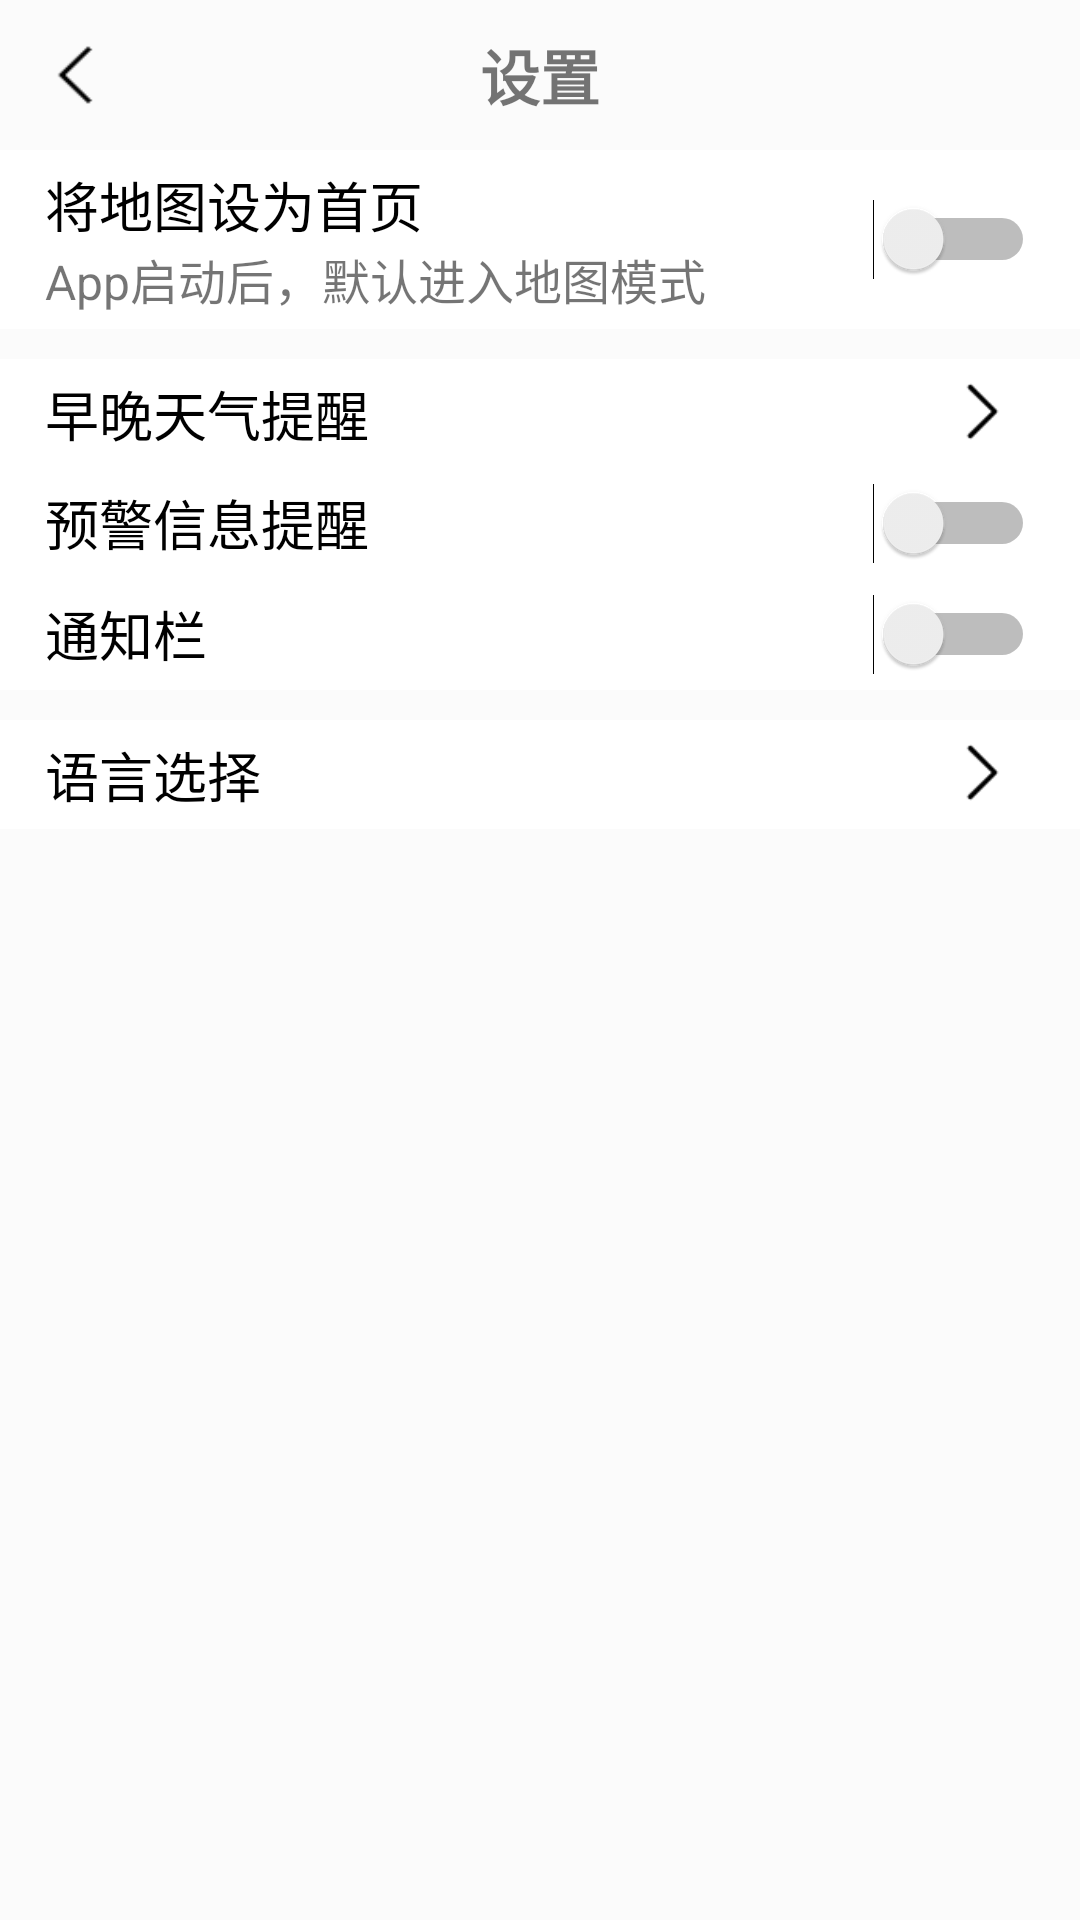

Reconstruct the res/layout file that produces this screen, plus the resources it refers to.
<!-- AndroidManifest.xml: application theme AppTheme -->
<!-- res/layout/activity_setting.xml -->
<?xml version="1.0" encoding="utf-8"?>
<LinearLayout xmlns:android="http://schemas.android.com/apk/res/android"
    xmlns:app="http://schemas.android.com/apk/res-auto"
    xmlns:tools="http://schemas.android.com/tools"
    android:layout_width="match_parent"
    android:layout_height="match_parent"
    android:orientation="vertical"
    android:background="@color/white_trans10"
    tools:context=".weather.SettingActivity">

    <RelativeLayout
        android:layout_width="match_parent"
        android:layout_height="wrap_content">
        <ImageView
            android:id="@+id/setting_back"
            android:layout_width="30dp"
            android:layout_height="30dp"
            android:layout_margin="10dp"
            android:src="@mipmap/left_arrow"/>
        <TextView
            android:layout_width="wrap_content"
            android:layout_height="wrap_content"
            android:layout_centerInParent="true"
            android:text="设置"
            android:textSize="20dp"
            android:textStyle="bold"/>
    </RelativeLayout>

    <RelativeLayout
        android:background="@color/white"
        android:padding="5dp"
        android:layout_width="match_parent"
        android:layout_height="wrap_content">
        <LinearLayout
            android:layout_width="wrap_content"
            android:layout_height="wrap_content"
            android:layout_marginLeft="10dp"
            android:orientation="vertical">
            <TextView
                android:layout_width="wrap_content"
                android:layout_height="wrap_content"
                android:text="将地图设为首页"
                android:textColor="@color/black"
                android:textSize="18dp"/>
            <TextView
                android:layout_width="wrap_content"
                android:layout_height="wrap_content"
                android:text="App启动后，默认进入地图模式"
                android:textSize="16dp"/>
        </LinearLayout>
        <Switch
            android:id="@+id/map_switch"
            android:layout_width="wrap_content"
            android:layout_height="wrap_content"
            android:layout_marginRight="10dp"
            android:layout_alignParentRight="true"
            android:layout_centerInParent="true" />
    </RelativeLayout>

    <LinearLayout
        android:layout_marginTop="10dp"
        android:background="@color/white"
        android:orientation="vertical"
        android:layout_width="match_parent"
        android:layout_height="wrap_content">

        <RelativeLayout
            android:layout_width="match_parent"
            android:layout_height="wrap_content"
            android:padding="5dp">
            <TextView
                android:layout_marginLeft="10dp"
                android:layout_width="wrap_content"
                android:layout_height="wrap_content"
                android:text="早晚天气提醒"
                android:textColor="@color/black"
                android:textSize="18dp"/>
            <ImageView
                android:id="@+id/setting_ring_iv"
                android:layout_alignParentRight="true"
                android:layout_marginRight="15dp"
                android:layout_width="25dp"
                android:layout_height="25dp"
                android:src="@mipmap/right_arrow"/>
        </RelativeLayout>

        <RelativeLayout
            android:padding="5dp"
            android:layout_width="match_parent"
            android:layout_height="wrap_content">
            <TextView
                android:layout_marginLeft="10dp"
                android:layout_width="wrap_content"
                android:layout_height="wrap_content"
                android:text="预警信息提醒"
                android:textColor="@color/black"
                android:textSize="18dp"/>
            <Switch
                android:id="@+id/warn_switch"
                android:layout_width="wrap_content"
                android:layout_height="wrap_content"
                android:layout_marginRight="10dp"
                android:layout_alignParentRight="true"
                android:layout_centerInParent="true" />
        </RelativeLayout>

        <RelativeLayout
            android:padding="5dp"
            android:layout_width="match_parent"
            android:layout_height="wrap_content">
            <TextView
                android:layout_marginLeft="10dp"
                android:layout_width="wrap_content"
                android:layout_height="wrap_content"
                android:text="通知栏"
                android:textColor="@color/black"
                android:textSize="18dp"/>
            <Switch
                android:id="@+id/notice_switch"
                android:layout_width="wrap_content"
                android:layout_height="wrap_content"
                android:layout_marginRight="10dp"
                android:layout_alignParentRight="true"
                android:layout_centerInParent="true" />
        </RelativeLayout>
    </LinearLayout>

    <LinearLayout
        android:layout_marginTop="10dp"
        android:background="@color/white"
        android:orientation="vertical"
        android:layout_width="match_parent"
        android:layout_height="wrap_content">

        <RelativeLayout
            android:id="@+id/setting_language"
            android:layout_width="match_parent"
            android:layout_height="wrap_content"
            android:padding="5dp">
            <TextView
                android:layout_marginLeft="10dp"
                android:layout_width="wrap_content"
                android:layout_height="wrap_content"
                android:text="语言选择"
                android:textColor="@color/black"
                android:textSize="18dp"/>
            <ImageView
                android:id="@+id/setting_language_iv"
                android:layout_alignParentRight="true"
                android:layout_marginRight="15dp"
                android:layout_width="25dp"
                android:layout_height="25dp"
                android:src="@mipmap/right_arrow"/>
        </RelativeLayout>

    </LinearLayout>
</LinearLayout>
<!-- resources referenced by this layout -->
<resources>
  <color name="black">#000000</color>
  <color name="white">#FFFFFF</color>
  <color name="white_trans10">#1affffff</color>
  <!-- mipmap left_arrow: png bitmap (mipmap-hdpi, 508 bytes) -->
  <!-- mipmap right_arrow: png bitmap (mipmap-hdpi, 450 bytes) -->
  <style name="AppTheme" parent="Theme.AppCompat.Light.NoActionBar">
          
          <item name="colorPrimary">@color/colorPrimary</item>
          <item name="colorPrimaryDark">@color/colorPrimaryDark</item>
          <item name="colorAccent">@color/colorAccent</item>
      </style>
  <color name="colorPrimary">#3F51B5</color>
  <color name="colorPrimaryDark">#303F9F</color>
  <color name="colorAccent">#FF4081</color>
</resources>
